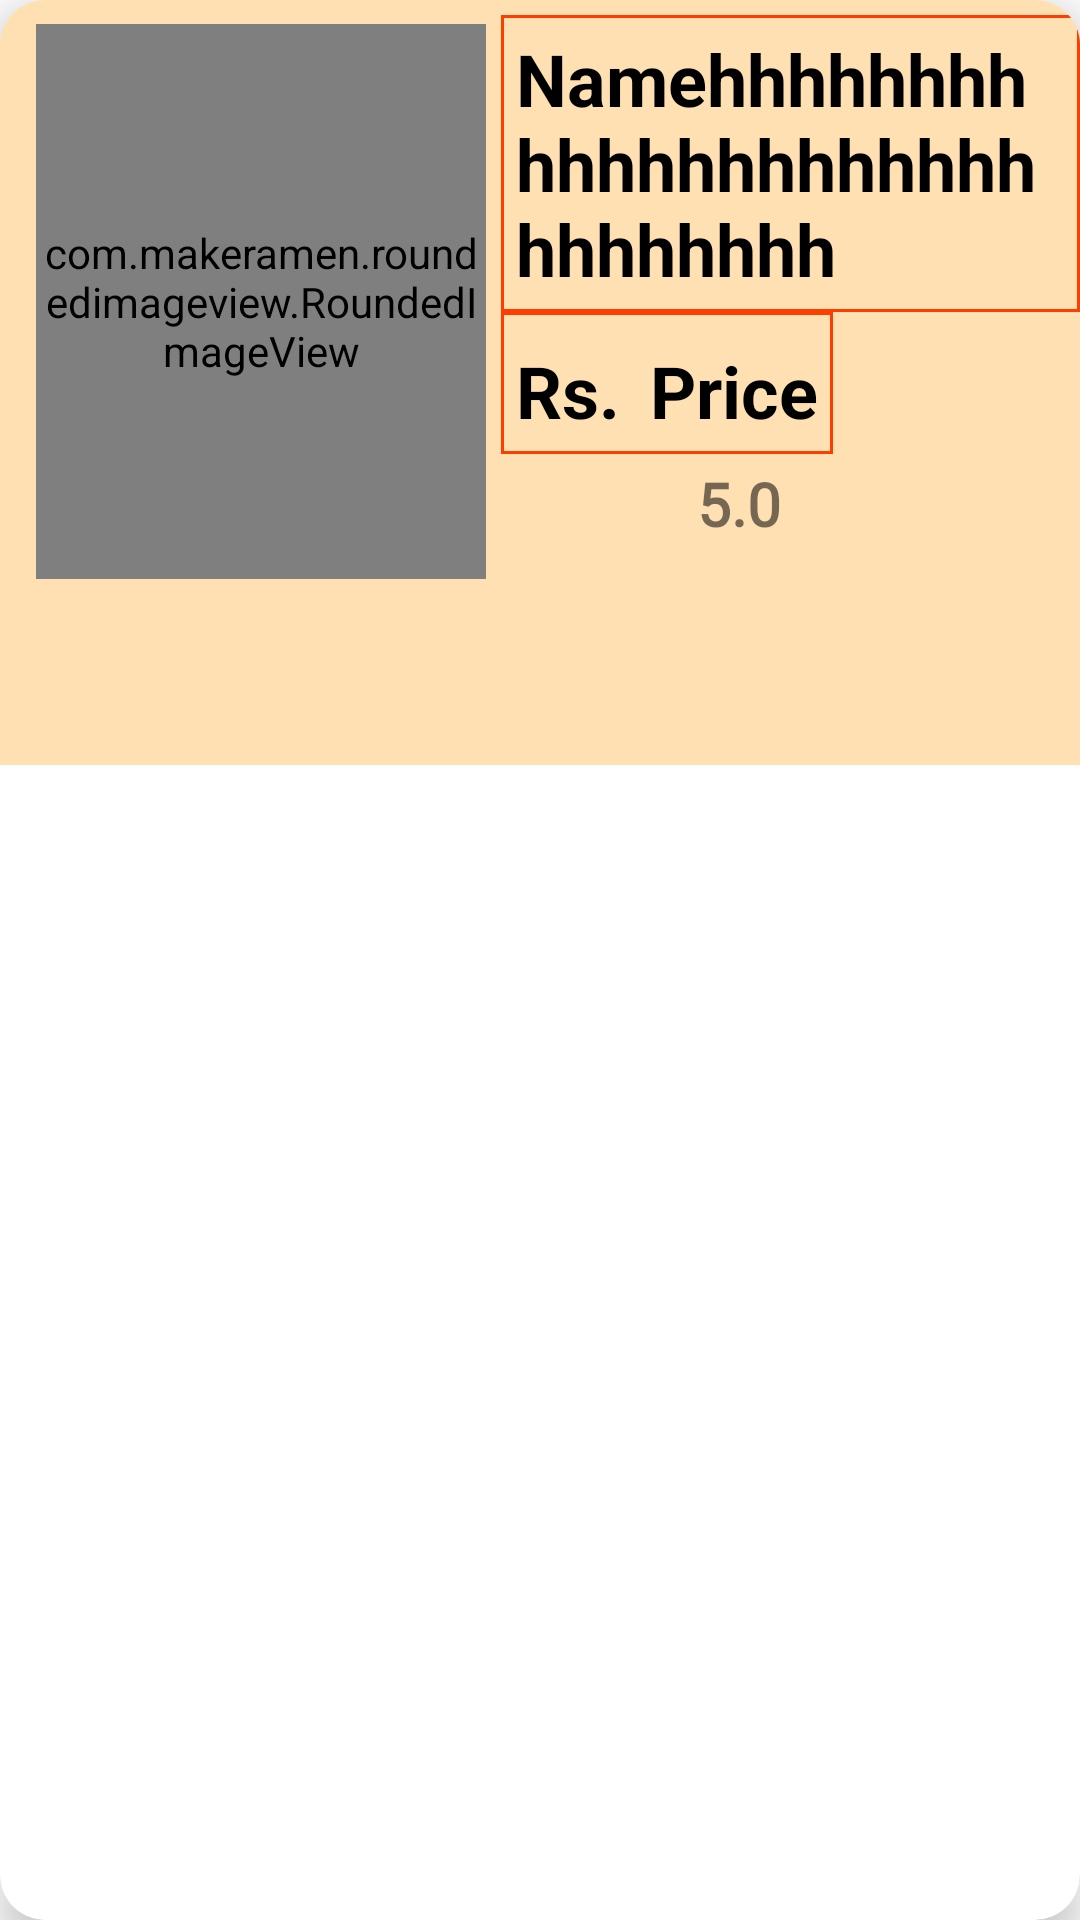

Here is an Android app screen rendered from its layout file. Give the layout XML and the strings, colors and styles it references.
<!-- AndroidManifest.xml: application theme Theme.Project_Mad -->
<!-- res/layout/view_all_item.xml -->
<?xml version="1.0" encoding="utf-8"?>
<androidx.cardview.widget.CardView xmlns:android="http://schemas.android.com/apk/res/android"
    android:layout_width="match_parent"
    android:layout_height="wrap_content"
    xmlns:app="http://schemas.android.com/apk/res-auto"
    app:cardCornerRadius="15dp"
    android:layout_margin="5dp"
    app:cardElevation="8dp">

    <LinearLayout
        android:layout_width="match_parent"
        android:layout_height="255dp"
        android:background="#FFE0B2"
        android:orientation="horizontal">

        <com.makeramen.roundedimageview.RoundedImageView
            android:id="@+id/view_img"
            android:layout_width="150dp"
            android:layout_height="185dp"
            android:layout_marginLeft="12dp"
            android:layout_marginTop="8dp"
            android:background="@drawable/img_border"

            android:padding="2dp"
            android:scaleType="centerCrop"
            android:src="@mipmap/product19" />

        <LinearLayout

            android:layout_width="match_parent"
            android:layout_height="match_parent"
            android:layout_marginLeft="5dp"
            android:orientation="vertical">

            <TextView

                android:id="@+id/view_name"
                android:layout_width="wrap_content"
                android:layout_height="wrap_content"
                android:layout_marginTop="5dp"
                android:background="@drawable/img_border2"
                android:padding="5dp"
                android:text="Namehhhhhhhhhhhhhhhhhhhhhhhhhhhhh"
                android:textColor="@color/black"
                android:textSize="24sp"
                android:textStyle="bold" />

            <LinearLayout
                android:layout_width="wrap_content"
                android:layout_height="wrap_content"
                android:background="@drawable/img_border2"
                android:orientation="horizontal">

                <TextView


                    android:layout_width="wrap_content"
                    android:layout_height="wrap_content"
                    android:layout_marginTop="5dp"
                    android:padding="5dp"
                    android:text="Rs."
                    android:textColor="@color/black"
                    android:textSize="24sp"
                    android:textStyle="bold" />

                <TextView

                    android:id="@+id/view_price"
                    android:layout_width="wrap_content"
                    android:layout_height="wrap_content"
                    android:layout_marginTop="5dp"
                    android:padding="5dp"
                    android:text="Price"
                    android:textColor="@color/black"
                    android:textSize="24sp"
                    android:textStyle="bold" />
            </LinearLayout>

            <LinearLayout
                android:layout_width="match_parent"
                android:layout_height="wrap_content"
                android:orientation="horizontal">

                <ImageView
                    android:layout_width="70dp"
                    android:layout_height="30dp"
                    android:layout_marginLeft="-5dp"
                    android:src="@drawable/ratingbar" />

                <TextView
                    android:id="@+id/view_rating"
                    android:layout_width="wrap_content"
                    android:layout_height="wrap_content"
                    android:layout_marginTop="3dp"
                    android:layout_weight="1"
                    android:fontFamily="@font/alice"
                    android:text="5.0"
                    android:textSize="20dp"
                    android:textStyle="bold" />


            </LinearLayout>



        </LinearLayout>


    </LinearLayout>

</androidx.cardview.widget.CardView>
<!-- resources referenced by this layout -->
<resources>
  <color name="black">#FF000000</color>
  <!-- drawable img_border (drawable) -->
  <?xml version="1.0" encoding="utf-8"?>
  <shape xmlns:android="http://schemas.android.com/apk/res/android">
  
      <solid android:color = "#DFFFD1"/>
      <stroke android:width = "1dp" android:color = "#FF3D00"/>
  
  
  </shape>
  <!-- drawable img_border2 (drawable-v21) -->
  <?xml version="1.0" encoding="utf-8"?>
  <shape xmlns:android="http://schemas.android.com/apk/res/android">
  
      <solid android:color = "#FFE0B2"/>
      <stroke android:width = "1dp" android:color = "#FF3D00"/>
  
  
  </shape>
  <!-- mipmap product19: jpg bitmap (mipmap-mdpi, 36467 bytes) -->
  <style name="Theme.Project_Mad" parent="Theme.MaterialComponents.DayNight.DarkActionBar">
          
          <item name="colorPrimary">@color/purple_500</item>
          <item name="colorPrimaryVariant">@color/purple_700</item>
          <item name="colorOnPrimary">@color/white</item>
          
          <item name="colorSecondary">@color/teal_200</item>
          <item name="colorSecondaryVariant">@color/teal_700</item>
          <item name="colorOnSecondary">@color/black</item>
          
          <item name="android:statusBarColor" tools:targetApi="l">?attr/colorPrimaryVariant</item>
          
      </style>
  <color name="purple_500">#FF9100</color>
  <color name="purple_700">#FFAB40</color>
  <color name="white">#FFFFFFFF</color>
  <color name="teal_200">#FF03DAC5</color>
  <color name="teal_700">#FF018786</color>
</resources>
